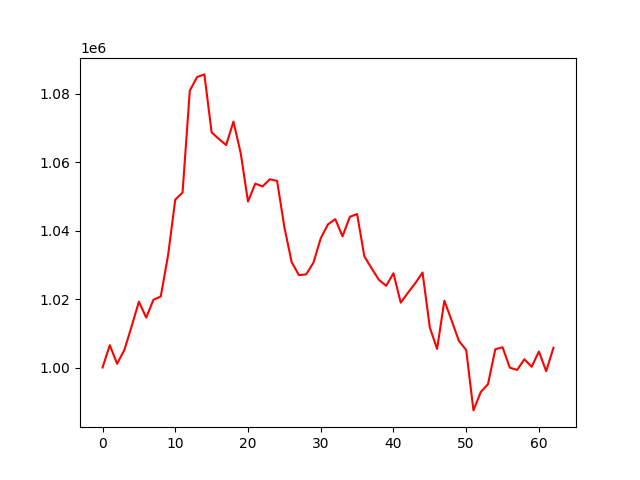

The file beside this chart, header and first rows:
account_value, date, daily_return
1000000, 2022-10-11, 
1006535, 2022-10-12, 0.006535
1001094, 2022-10-13, -0.005406
1005138, 2022-10-14, 0.00404
1012035, 2022-10-17, 0.006861
1019255, 2022-10-18, 0.007134
1014599, 2022-10-19, -0.004567
1019818, 2022-10-20, 0.005143
1020750, 2022-10-21, 0.0009137
1032660, 2022-10-24, 0.01167
1049089, 2022-10-25, 0.01591
1051144, 2022-10-27, 0.001959
1080958, 2022-10-28, 0.02836
1084928, 2022-10-31, 0.003672
1085693, 2022-11-01, 0.0007055
1068739, 2022-11-02, -0.01562
1066799, 2022-11-03, -0.001815
1065036, 2022-11-04, -0.001652
1071909, 2022-11-07, 0.006453
1062631, 2022-11-09, -0.008656
1048525, 2022-11-10, -0.01328
1053755, 2022-11-11, 0.004988
1052934, 2022-11-14, -0.0007788
1055033, 2022-11-15, 0.001993
1054556, 2022-11-16, -0.000452
1041053, 2022-11-17, -0.0128
1030837, 2022-11-18, -0.009813
1027014, 2022-11-21, -0.003709
1027228, 2022-11-22, 0.0002088
1030665, 2022-11-23, 0.003346
1037781, 2022-11-24, 0.006904
1041852, 2022-11-25, 0.003923
1043381, 2022-11-28, 0.001468
1038341, 2022-11-29, -0.00483
1044053, 2022-11-30, 0.005501
1044870, 2022-12-01, 0.0007821
1032501, 2022-12-02, -0.01184
1028974, 2022-12-05, -0.003416
1025635, 2022-12-06, -0.003245
1023883, 2022-12-07, -0.001708
1027557, 2022-12-08, 0.003588
1018953, 2022-12-09, -0.008373
1021886, 2022-12-12, 0.002878
1024658, 2022-12-13, 0.002713
1027769, 2022-12-14, 0.003036
1011691, 2022-12-15, -0.01564
1005442, 2022-12-16, -0.006178
1019548, 2022-12-19, 0.01403
1013733, 2022-12-20, -0.005704
1007763, 2022-12-21, -0.005889
1005124, 2022-12-22, -0.002618
987464, 2022-12-23, -0.01757
992812, 2022-12-26, 0.005416
995152, 2022-12-27, 0.002357
1005325, 2022-12-28, 0.01022
1005925, 2022-12-29, 0.0005967
999949, 2022-12-30, -0.005941
999298, 2023-01-02, -0.0006505
1002411, 2023-01-03, 0.003115
1000219, 2023-01-04, -0.002187
... 3 more rows
